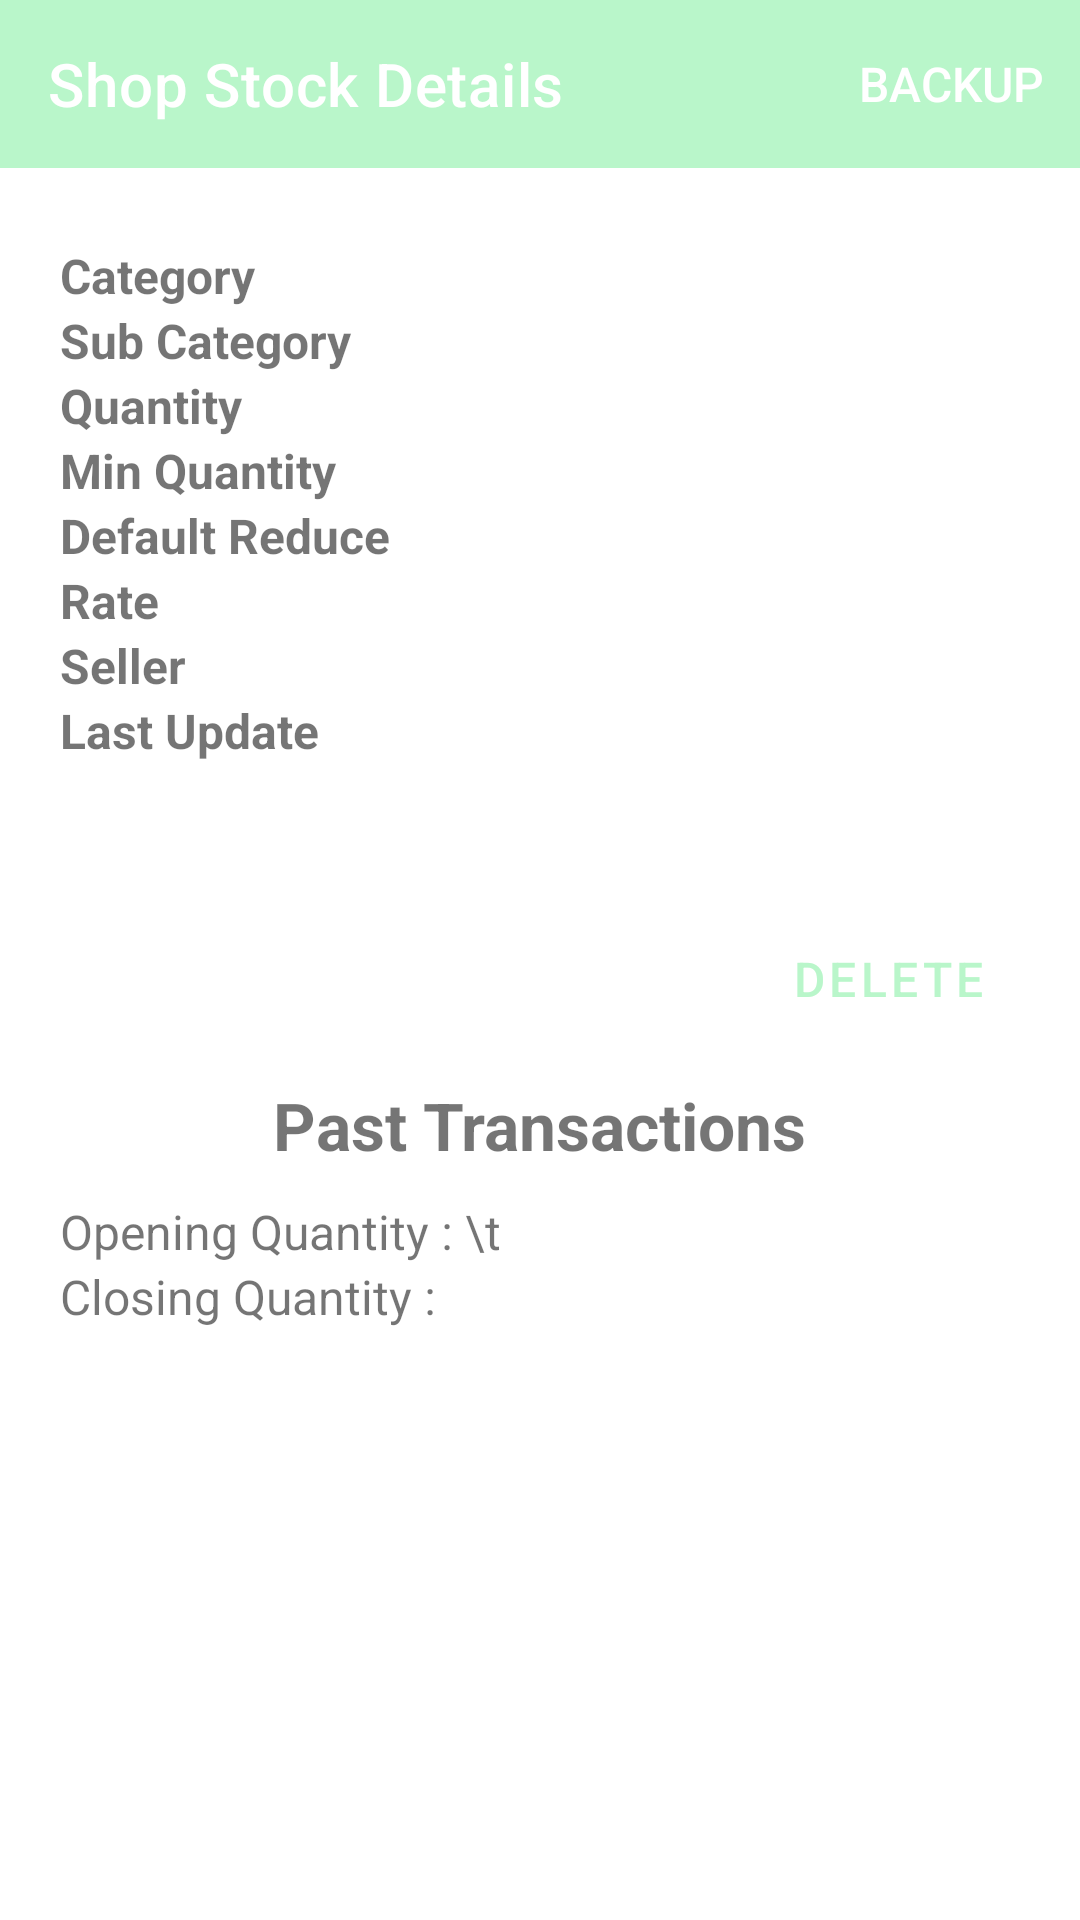

The Android layout XML behind this screen, and the referenced resources:
<!-- AndroidManifest.xml: application theme Theme.IGInsulation -->
<!-- res/layout/fragment_shop_stock_detail.xml -->
<?xml version="1.0" encoding="utf-8"?>
<layout xmlns:android="http://schemas.android.com/apk/res/android"
    xmlns:app="http://schemas.android.com/apk/res-auto"
    xmlns:tools="http://schemas.android.com/tools"
    tools:context=".shopStock.ShopStockDetailFragment">

    <LinearLayout style="@style/general_vertical_linear_layout">

        <com.google.android.material.appbar.AppBarLayout
            android:layout_width="match_parent"
            android:layout_height="wrap_content">

            <com.google.android.material.appbar.MaterialToolbar
                android:id="@+id/topAppBar"
                style="@style/Widget.MaterialComponents.Toolbar.Primary"
                android:layout_width="match_parent"
                android:layout_height="?attr/actionBarSize"
                app:menu="@menu/header"
                app:title="Shop Stock Details" />

        </com.google.android.material.appbar.AppBarLayout>

        <ScrollView style="@style/outer_scroll_view">

            <LinearLayout style="@style/outer_vertical_linear_layout">

                <LinearLayout style="@style/general_horizontal_linear_layout">

                    <TextView
                        android:id="@+id/category_text"
                        style="@style/detail_text_textview"
                        android:text="Category" />

                    <TextView
                        android:id="@+id/category_value"
                        style="@style/detail_value_textview" />
                </LinearLayout>

                <LinearLayout style="@style/general_horizontal_linear_layout">

                    <TextView
                        android:id="@+id/sub_category_text"
                        style="@style/detail_text_textview"
                        android:text="Sub Category" />

                    <TextView
                        android:id="@+id/sub_category_value"
                        style="@style/detail_value_textview" />
                </LinearLayout>

                <LinearLayout style="@style/general_horizontal_linear_layout">

                    <TextView
                        android:id="@+id/quantity_text"
                        style="@style/detail_text_textview"
                        android:text="Quantity" />

                    <TextView
                        android:id="@+id/quantity_value"
                        style="@style/detail_value_textview" />
                </LinearLayout>

                <LinearLayout style="@style/general_horizontal_linear_layout">

                    <TextView
                        android:id="@+id/min_quantity_text"
                        style="@style/detail_text_textview"
                        android:text="Min Quantity" />

                    <TextView
                        android:id="@+id/min_quantity_value"
                        style="@style/detail_value_textview" />
                </LinearLayout>

                <LinearLayout style="@style/general_horizontal_linear_layout">

                    <TextView
                        android:id="@+id/default_reduce_text"
                        style="@style/detail_text_textview"
                        android:text="Default Reduce" />

                    <TextView
                        android:id="@+id/default_reduce_value"
                        style="@style/detail_value_textview" />
                </LinearLayout>

                <LinearLayout style="@style/general_horizontal_linear_layout">

                    <TextView
                        android:id="@+id/rate_text"
                        style="@style/detail_text_textview"
                        android:text="Rate" />

                    <TextView
                        android:id="@+id/rate_value"
                        style="@style/detail_value_textview" />
                </LinearLayout>

                <LinearLayout style="@style/general_horizontal_linear_layout">

                    <TextView
                        android:id="@+id/seller_text"
                        style="@style/detail_text_textview"
                        android:text="Seller" />

                    <TextView
                        android:id="@+id/seller_value"
                        style="@style/detail_value_textview" />
                </LinearLayout>

                <LinearLayout style="@style/general_horizontal_linear_layout">

                    <TextView
                        android:id="@+id/date_text"
                        style="@style/detail_text_textview"
                        android:text="Last Update" />

                    <TextView
                        android:id="@+id/date_value"
                        style="@style/detail_value_textview" />
                </LinearLayout>

                <Button
                    android:id="@+id/modify"
                    style="@style/detail_edit_button"
                    android:text="modify" />

                <Button
                    android:id="@+id/delete"
                    style="@style/detail_delete_button"
                    android:text="delete" />

                <TextView
                    android:layout_width="wrap_content"
                    android:layout_height="wrap_content"
                    android:layout_gravity="center"
                    android:layout_margin="10dp"
                    android:text="Past Transactions"
                    android:textSize="22sp"
                    android:textStyle="bold" />

                <LinearLayout style="@style/general_horizontal_linear_layout">

                    <TextView
                        android:layout_width="wrap_content"
                        android:layout_height="wrap_content"
                        android:text="Opening Quantity : " />

                    <TextView
                        android:id="@+id/opening_balance"
                        android:layout_width="wrap_content"
                        android:layout_height="wrap_content"/>

                    <TextView
                        android:layout_width="wrap_content"
                        android:layout_height="wrap_content"
                        android:text="\t"/>
                    <TextView
                        android:layout_width="wrap_content"
                        android:layout_height="wrap_content"
                        android:id="@+id/date"/>
                </LinearLayout>

                <androidx.recyclerview.widget.RecyclerView
                    android:id="@+id/list"
                    android:layout_width="match_parent"
                    android:layout_height="wrap_content"
                    app:layoutManager="androidx.recyclerview.widget.LinearLayoutManager" />

                <LinearLayout style="@style/general_horizontal_linear_layout">

                    <TextView
                        android:layout_width="wrap_content"
                        android:layout_height="wrap_content"
                        android:text="Closing Quantity : " />

                    <TextView
                        android:id="@+id/closing_balance"
                        android:layout_width="wrap_content"
                        android:layout_height="wrap_content" />
                </LinearLayout>
            </LinearLayout>
        </ScrollView>
    </LinearLayout>
</layout>
<!-- resources referenced by this layout -->
<resources>
  <style name="detail_delete_button" parent="Widget.MaterialComponents.Button.TextButton.Icon">
          <item name="icon">@drawable/ic_delete_24dp</item>
          <item name="android:layout_gravity">end</item>
          <item name="android:layout_width">wrap_content</item>
          <item name="android:layout_height">wrap_content</item>
          <item name="android:text">Delete</item>
      </style>
  <style name="detail_edit_button" parent="Widget.MaterialComponents.Button.Icon">
          <item name="icon">@drawable/ic_edit_24dp</item>
          <item name="android:layout_gravity">end</item>
          <item name="android:layout_width">wrap_content</item>
          <item name="android:layout_height">wrap_content</item>
          <item name="android:text">Edit</item>
      </style>
  <style name="detail_text_textview">
          <item name="android:layout_height">wrap_content</item>
          <item name="android:layout_width">120dp</item>
          <item name="android:textStyle">bold</item>
      </style>
  <style name="detail_value_textview">
          <item name="android:layout_height">wrap_content</item>
          <item name="android:layout_width">wrap_content</item>
      </style>
  <style name="general_horizontal_linear_layout">
          <item name="android:layout_height">wrap_content</item>
          <item name="android:layout_width">match_parent</item>
          <item name="android:orientation">horizontal</item>
      </style>
  <style name="general_vertical_linear_layout">
          <item name="android:layout_height">wrap_content</item>
          <item name="android:layout_width">match_parent</item>
          <item name="android:orientation">vertical</item>
      </style>
  <style name="outer_scroll_view">
          <item name="android:layout_height">match_parent</item>
          <item name="android:layout_width">match_parent</item>
          <item name="android:layout_marginTop">5dp</item>
          <item name="android:layout_marginBottom">20dp</item>
      </style>
  <style name="outer_vertical_linear_layout">
          <item name="android:layout_height">wrap_content</item>
          <item name="android:layout_width">match_parent</item>
          <item name="android:layout_margin">20dp</item>
          <item name="android:orientation">vertical</item>
      </style>
  <style name="Theme.IGInsulation" parent="Theme.MaterialComponents.DayNight.NoActionBar">
          <item name="colorPrimary">#B9F6CA</item>
          <item name="android:textSize">16sp</item>
      </style>
  <!-- drawable ic_edit_24dp (drawable) -->
  <vector xmlns:android="http://schemas.android.com/apk/res/android"
      android:width="24dp"
      android:height="24dp"
      android:tint="?attr/colorControlNormal"
      android:viewportWidth="24"
      android:viewportHeight="24">
      <path
          android:fillColor="@android:color/white"
          android:pathData="M14.06,9.02l0.92,0.92L5.92,19L5,19v-0.92l9.06,-9.06M17.66,3c-0.25,0 -0.51,0.1 -0.7,0.29l-1.83,1.83 3.75,3.75 1.83,-1.83c0.39,-0.39 0.39,-1.02 0,-1.41l-2.34,-2.34c-0.2,-0.2 -0.45,-0.29 -0.71,-0.29zM14.06,6.19L3,17.25L3,21h3.75L17.81,9.94l-3.75,-3.75z" />
  </vector>
</resources>
